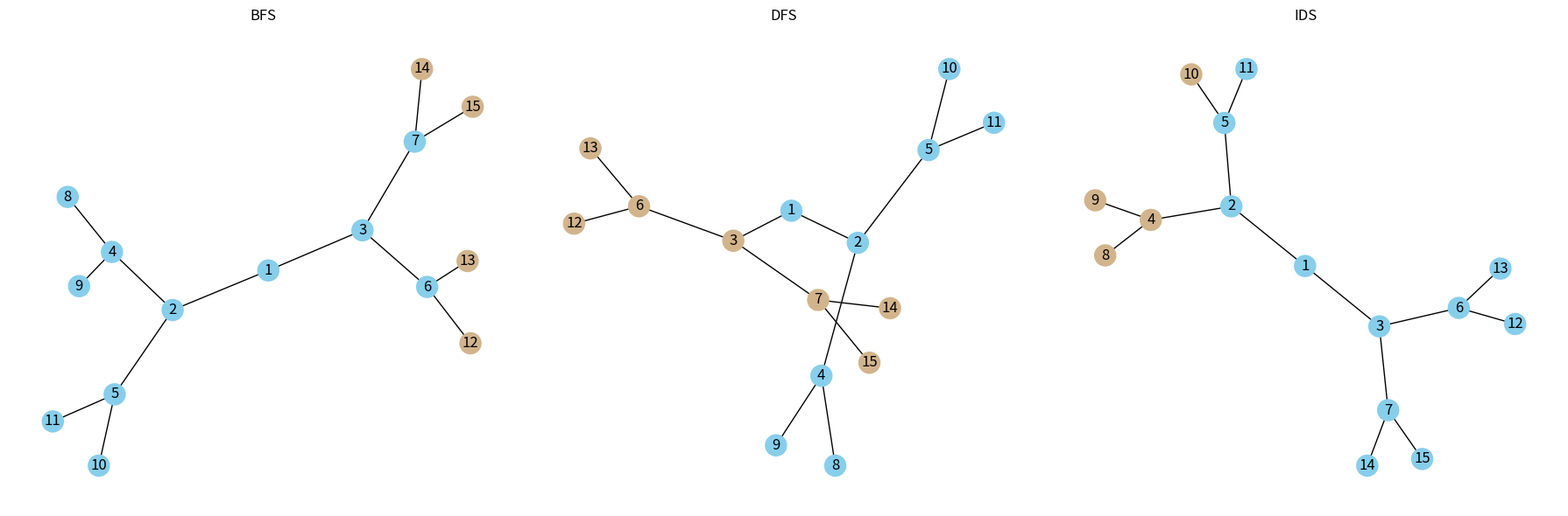

The matplotlib source for this figure:
# Usando como entrada el grafo presentado en la Figura 1 y suponiendo que el estado objetivo
# es el ‘11’, liste el orden en que los nodos ser´an visitados (i.e., expandidos) si los mismos son
# generados en orden ascendente:
# a) Al usar b´usqueda primero en amplitud.
# b) Al usar b´usqueda primero en profundidad.
# c) Al usar b´usqueda de profundidad iterativa

import networkx as nx
import matplotlib.pyplot as plt
from collections import deque
from typing import List, Optional

def create_graph() -> nx.Graph:
    """Create a graph with predefined edges.

    Returns:
        nx.Graph: A NetworkX graph instance.
    """
    G = nx.Graph()
    edges = [
        (1, 2), (1, 3), (2, 4), (2, 5), 
        (3, 6), (3, 7), (4, 8), (4, 9), 
        (5, 10), (5, 11), (6, 12), (6, 13), 
        (7, 14), (7, 15)
    ]
    G.add_edges_from(edges)
    return G

def bfs(graph: nx.Graph, start: int, goal: int) -> List[int]:
    """Perform breadth-first search (BFS) on a graph.

    Args:
        graph (nx.Graph): The graph to search.
        start (int): The starting node.
        goal (int): The goal node.

    Returns:
        List[int]: The visited nodes in BFS order.
    """
    visited: List[int] = [] 
    queue: deque = deque([start])

    while queue:
        node = queue.popleft()
        if node not in visited:
            visited.append(node)
            if node == goal:
                break
            neighbors = sorted(list(graph.neighbors(node)))
            for neighbor in neighbors:
                if neighbor not in visited:
                    queue.append(neighbor)
    return visited

def dfs(graph: nx.Graph, start: int, goal: int) -> List[int]:
    """Perform depth-first search (DFS) on a graph.

    Args:
        graph (nx.Graph): The graph to search.
        start (int): The starting node.
        goal (int): The goal node.

    Returns:
        List[int]: The visited nodes in DFS order.
    """
    visited: List[int] = [] 
    stack: List[int] = [start] 

    while stack:
        node = stack.pop()
        if node not in visited:
            visited.append(node)
            if node == goal:
                break
            neighbors = sorted(list(graph.neighbors(node)), reverse=True)
            for neighbor in neighbors:
                if neighbor not in visited:
                    stack.append(neighbor)
    return visited

def ids(graph: nx.Graph, start: int, goal: int, max_depth: int) -> Optional[List[int]]:
    """Perform iterative deepening search (IDS) on a graph.

    Args:
        graph (nx.Graph): The graph to search.
        start (int): The starting node.
        goal (int): The goal node.
        max_depth (int): The maximum depth limit.

    Returns:
        Optional[List[int]]: The visited nodes in IDS order, if the goal is found.
    """
    def dls(node: int, depth: int) -> bool:
        """Depth-limited search.

        Args:
            node (int): The current node.
            depth (int): The current depth limit.

        Returns:
            bool: Whether the goal was found within the depth limit.
        """
        if node not in visited:
            visited.append(node)
            if node == goal or depth == 0:
                return node == goal
            elif depth > 0:
                neighbors = sorted(list(graph.neighbors(node)), reverse=True)
                for neighbor in neighbors:
                    if dls(neighbor, depth - 1):
                        return True
        return False

    for depth in range(max_depth + 1):
        visited = []
        if dls(start, depth):
            return visited
    return None

def main() -> None:
    """Main function to execute graph searches and visualize results."""
    G = create_graph()
    start_node = 1
    goal_node = 11
    max_depth = 5

    bfs_visited = bfs(G, start_node, goal_node)
    dfs_visited = dfs(G, start_node, goal_node)
    ids_visited = ids(G, start_node, goal_node, max_depth) or []

    print(f"BFS: {bfs_visited}")
    print(f"DFS: {dfs_visited}")
    print(f"IDS: {ids_visited}")

    draw_graph(G, bfs_visited, dfs_visited, ids_visited)


def draw_graph(G: nx.Graph, bfs_visited: List[int], dfs_visited: List[int], ids_visited: List[int]) -> None:
    _, axes = plt.subplots(1, 3, figsize=(18, 6))

    # BFS
    nx.draw(G, pos=nx.spring_layout(G), with_labels=True, 
            node_color=['skyblue' if node in bfs_visited else 'tan' for node in G.nodes], 
            ax=axes[0])
    axes[0].set_title("BFS")

    # DFS
    nx.draw(G, pos=nx.spring_layout(G), with_labels=True, 
            node_color=['skyblue' if node in dfs_visited else 'tan' for node in G.nodes], 
            ax=axes[1])
    axes[1].set_title("DFS")

    # IDS
    nx.draw(G, pos=nx.spring_layout(G), with_labels=True, 
            node_color=['skyblue' if node in ids_visited else 'tan' for node in G.nodes], 
            ax=axes[2])
    axes[2].set_title("IDS")

    plt.tight_layout()
    plt.show()


if __name__ == "__main__":
    main()
